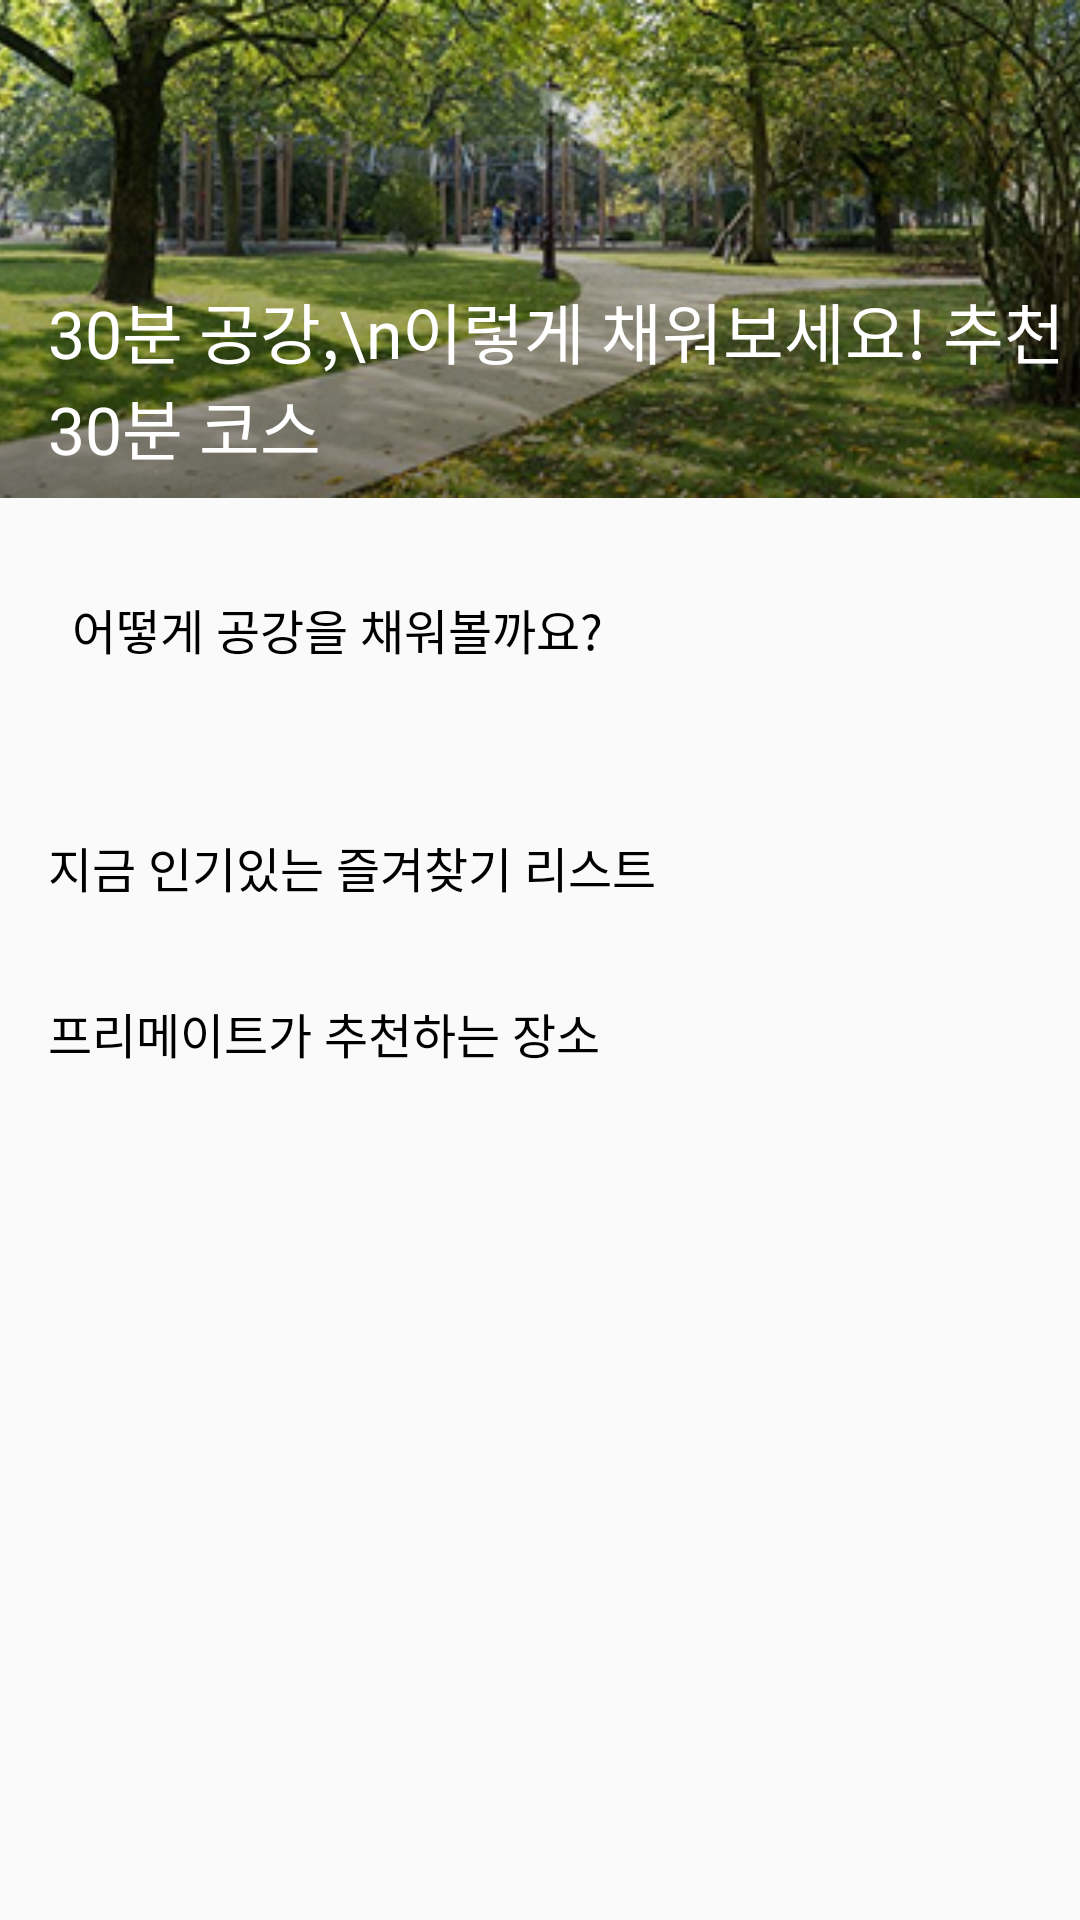

The Android layout XML behind this screen, and the referenced resources:
<!-- AndroidManifest.xml: application theme Theme.FreeMates_Android -->
<!-- res/layout/fragment_home.xml -->
<?xml version="1.0" encoding="utf-8"?>
<androidx.core.widget.NestedScrollView xmlns:android="http://schemas.android.com/apk/res/android"
    xmlns:tools="http://schemas.android.com/tools"
    android:layout_width="match_parent"
    android:layout_height="match_parent"
    xmlns:app="http://schemas.android.com/apk/res-auto"
    tools:context=".HomeFragment">

    <androidx.constraintlayout.widget.ConstraintLayout
        android:layout_width="match_parent"
        android:layout_height="wrap_content">

        <androidx.constraintlayout.widget.ConstraintLayout
            android:layout_width="match_parent"
            android:layout_height="166dp"
            android:id="@+id/clAdsContainer_Home"
            app:layout_constraintTop_toTopOf="parent">

            <ImageView
                android:id="@+id/ivAdsImage_Home"
                android:layout_width="match_parent"
                android:layout_height="match_parent"
                android:scaleType="centerCrop"
                app:layout_constraintTop_toTopOf="parent"
                android:src="@drawable/image3" />

            <TextView
                android:layout_width="wrap_content"
                android:layout_height="wrap_content"
                android:layout_marginStart="16dp"
                android:layout_marginBottom="8dp"
                android:textSize="22sp"
                android:textColor="@color/white"
                android:fontFamily="@font/paperlogy_6semibold"
                app:layout_constraintBottom_toBottomOf="parent"
                app:layout_constraintStart_toStartOf="parent"
                android:text="30분 공강,\n이렇게 채워보세요! 추천 30분 코스"/>

        </androidx.constraintlayout.widget.ConstraintLayout>

        <TextView
            android:id="@+id/tvCategoryPrompt_Home"
            android:layout_width="wrap_content"
            android:layout_height="wrap_content"
            android:layout_marginTop="32dp"
            android:layout_marginStart="24dp"
            android:text="어떻게 공강을 채워볼까요?"
            android:textSize="16sp"
            android:textColor="@color/black"
            android:fontFamily="@font/paperlogy_6semibold"
            app:layout_constraintTop_toBottomOf="@+id/clAdsContainer_Home"
            app:layout_constraintStart_toStartOf="parent" />

        <androidx.recyclerview.widget.RecyclerView
            android:id="@+id/rvCategory_Home"
            android:layout_width="match_parent"
            android:layout_height="wrap_content"
            android:layout_marginTop="16dp"
            android:paddingHorizontal="16dp"
            android:clipToPadding="false"
            app:layoutManager="androidx.recyclerview.widget.GridLayoutManager"
            app:layout_constraintTop_toBottomOf="@+id/tvCategoryPrompt_Home"
            tools:listitem="@layout/item_category"/>

        <androidx.constraintlayout.widget.ConstraintLayout
            android:id="@+id/clFavoriteContainer_Home"
            android:layout_width="match_parent"
            android:layout_height="wrap_content"
            android:layout_marginTop="40dp"
            app:layout_constraintTop_toBottomOf="@+id/rvCategory_Home">

            <TextView
                android:id="@+id/tvFavoritePrompt_Home"
                android:layout_width="wrap_content"
                android:layout_height="wrap_content"
                android:layout_marginStart="16dp"
                android:text="지금 인기있는 즐겨찾기 리스트"
                android:textSize="16sp"
                android:textColor="@color/black"
                android:fontFamily="@font/paperlogy_6semibold"
                app:layout_constraintTop_toTopOf="parent"
                app:layout_constraintStart_toStartOf="parent"/>

            <androidx.recyclerview.widget.RecyclerView
                android:id="@+id/rvFavoriteList_Home"
                android:layout_width="match_parent"
                android:layout_height="wrap_content"
                android:layout_marginStart="16dp"
                android:layout_marginTop="12dp"
                android:clipToPadding="false"
                app:layout_constraintTop_toBottomOf="@+id/tvFavoritePrompt_Home"
                app:layout_constraintStart_toStartOf="parent"
                tools:listitem="@layout/item_favorite"/>

        </androidx.constraintlayout.widget.ConstraintLayout>

        <androidx.constraintlayout.widget.ConstraintLayout
            android:id="@+id/clRecommendContainer_Home"
            android:layout_width="match_parent"
            android:layout_height="wrap_content"
            android:layout_marginTop="20dp"
            app:layout_constraintTop_toBottomOf="@+id/clFavoriteContainer_Home">

            <TextView
                android:id="@+id/tvRecommendPrompt_Home"
                android:layout_width="wrap_content"
                android:layout_height="wrap_content"
                android:layout_marginStart="16dp"
                android:text="프리메이트가 추천하는 장소"
                android:textSize="16sp"
                android:textColor="@color/black"
                android:fontFamily="@font/paperlogy_6semibold"
                app:layout_constraintTop_toTopOf="parent"
                app:layout_constraintStart_toStartOf="parent"/>

            <androidx.recyclerview.widget.RecyclerView
                android:id="@+id/rvRecommendList_Home"
                android:layout_width="match_parent"
                android:layout_height="wrap_content"
                android:layout_marginTop="12dp"
                android:nestedScrollingEnabled="false"
                app:layout_constraintTop_toBottomOf="@+id/tvRecommendPrompt_Home"
                app:layout_constraintStart_toStartOf="parent"
                tools:listitem="@layout/item_favorite"/>

        </androidx.constraintlayout.widget.ConstraintLayout>

    </androidx.constraintlayout.widget.ConstraintLayout>

</androidx.core.widget.NestedScrollView>
<!-- res/layout/item_category.xml (included above) -->
<?xml version="1.0" encoding="utf-8"?>
<androidx.constraintlayout.widget.ConstraintLayout xmlns:android="http://schemas.android.com/apk/res/android"
    android:layout_width="wrap_content"
    android:layout_height="wrap_content"
    xmlns:app="http://schemas.android.com/apk/res-auto"
    android:backgroundTint="@color/primary400"
    android:background="@drawable/roundedbox_10"
    app:layout_constraintDimensionRatio="1:1"
    app:layout_constraintWidth_default="spread"
    app:layout_constraintHeight_default="wrap"
    xmlns:tools="http://schemas.android.com/tools">
    
    <ImageView
        android:id="@+id/ivCategoryImage_Category"
        android:layout_width="110dp"
        android:layout_height="90dp"
        android:layout_marginHorizontal="10dp"
        android:scaleType="centerInside"
        android:adjustViewBounds="true"
        app:layout_constraintTop_toTopOf="parent"
        app:layout_constraintStart_toStartOf="parent"
        app:layout_constraintEnd_toEndOf="parent"
        tools:src="@drawable/ic_category_cafe_off"/>

    <TextView
        android:id="@+id/tvCategoryText_Category"
        android:layout_width="wrap_content"
        android:layout_height="wrap_content"
        android:layout_marginBottom="8dp"
        android:layout_marginTop="-5dp"
        android:textColor="@color/secondary200"
        android:textSize="22sp"
        android:fontFamily="@font/paperlogy_6semibold"
        app:layout_constraintEnd_toEndOf="parent"
        app:layout_constraintStart_toStartOf="parent"
        app:layout_constraintTop_toBottomOf="@+id/ivCategoryImage_Category"
        app:layout_constraintBottom_toBottomOf="parent"
        tools:text="카페"/>

</androidx.constraintlayout.widget.ConstraintLayout>
<!-- res/layout/item_favorite.xml (included above) -->
<?xml version="1.0" encoding="utf-8"?>
<androidx.constraintlayout.widget.ConstraintLayout xmlns:android="http://schemas.android.com/apk/res/android"
    android:layout_width="124dp"
    android:layout_height="wrap_content"
    xmlns:tools="http://schemas.android.com/tools"
    android:paddingHorizontal="8dp"
    android:paddingVertical="8dp"
    android:layout_marginBottom="20dp"
    android:elevation="6dp"
    android:clipToPadding="false"
    xmlns:app="http://schemas.android.com/apk/res-auto"
    android:background="@drawable/roundedbox_10">

    <androidx.appcompat.widget.AppCompatImageView
        android:id="@+id/ivFavoriteImage_FavoriteItem"
        android:layout_width="108dp"
        android:layout_height="108dp"
        android:background="@drawable/roundedbox_4"
        android:clipToOutline="true"
        app:layout_constraintTop_toTopOf="parent"
        app:layout_constraintStart_toStartOf="parent"
        app:layout_constraintEnd_toEndOf="parent"
        android:src="@drawable/image1"/>

    <TextView
        android:id="@+id/tvFavoriteTitle_FavoriteItem"
        android:layout_width="0dp"
        android:layout_height="wrap_content"
        android:layout_marginTop="5dp"
        android:textColor="@color/primary400"
        android:textSize="14sp"
        android:fontFamily="@font/paperlogy_6semibold"
        android:maxLines="1"
        android:ellipsize="end"
        app:layout_constraintTop_toBottomOf="@+id/ivFavoriteImage_FavoriteItem"
        app:layout_constraintStart_toStartOf="parent"
        app:layout_constraintEnd_toEndOf="parent"
        android:text="카공이 필요할 때카공이 필요할 때카공이 필요할 때"/>

    <TextView
        android:id="@+id/tvFavoriteUserName_FavoriteItem"
        android:layout_width="0dp"
        android:layout_height="wrap_content"
        android:layout_marginTop="5dp"
        android:textColor="@color/natural300"
        android:textSize="8sp"
        android:fontFamily="@font/suit_regular"
        android:maxLines="1"
        android:ellipsize="end"
        app:layout_constraintTop_toBottomOf="@+id/tvFavoriteTitle_FavoriteItem"
        app:layout_constraintStart_toStartOf="parent"
        app:layout_constraintEnd_toEndOf="parent"
        android:text="\@파인애플농부애용"/>

</androidx.constraintlayout.widget.ConstraintLayout>
<!-- resources referenced by this layout -->
<resources>
  <color name="black">#FF000000</color>
  <color name="natural300">#868686</color>
  <color name="primary400">#44DDFF</color>
  <color name="secondary200">#415EAF</color>
  <color name="white">#FFFFFFFF</color>
  <!-- drawable ic_category_cafe_off (drawable) -->
  <vector xmlns:android="http://schemas.android.com/apk/res/android"
      android:width="84dp"
      android:height="42dp"
      android:viewportWidth="84"
      android:viewportHeight="42">
    <path
        android:pathData="M80.02,0H12.83C6.29,0 0.63,4.89 0.05,11.41C-0.61,18.85 5.24,25.1 12.55,25.1C14.31,25.1 15.98,24.74 17.5,24.08C18.24,23.76 19.11,24.04 19.54,24.72C26.02,34.91 36.39,41.52 48.1,41.52C66.64,41.52 81.86,24.94 83.5,3.79C83.65,1.75 82.06,0 80.02,0ZM11.96,20.71C7.84,20.42 4.51,16.97 4.37,12.84C4.23,8.71 7.41,4.94 11.55,4.44C11.88,4.41 12.32,4.49 12.5,4.64C12.7,4.8 12.81,5.12 12.84,5.46C13.32,10.03 14.42,14.07 16.08,18.09C16.45,18.99 15.99,20.03 15.07,20.33C14.1,20.65 13.05,20.79 11.95,20.71H11.96Z"
        android:fillColor="#ffffff"/>
  </vector>
  <!-- drawable image1: png bitmap (drawable, 26587 bytes) -->
  <!-- drawable image3: png bitmap (drawable, 146064 bytes) -->
  <!-- drawable roundedbox_10 (drawable) -->
  <?xml version="1.0" encoding="utf-8"?>
  <shape xmlns:android="http://schemas.android.com/apk/res/android"
      android:shape="rectangle">
  
      <corners
          android:radius="10dp"/>
  
      <solid android:color="@color/white" />
  
  </shape>
  <!-- drawable roundedbox_4 (drawable) -->
  <?xml version="1.0" encoding="utf-8"?>
  <shape xmlns:android="http://schemas.android.com/apk/res/android"
      android:shape="rectangle">
  
      <corners
          android:radius="4dp"/>
  
      <solid android:color="@color/white" />
  
  </shape>
  <style name="Theme.FreeMates_Android" parent="Base.Theme.FreeMates_Android" />
  <style name="Base.Theme.FreeMates_Android" parent="Theme.AppCompat.DayNight.NoActionBar">
          
          <item name="android:windowIsTranslucent">true</item>
          
      </style>
</resources>
